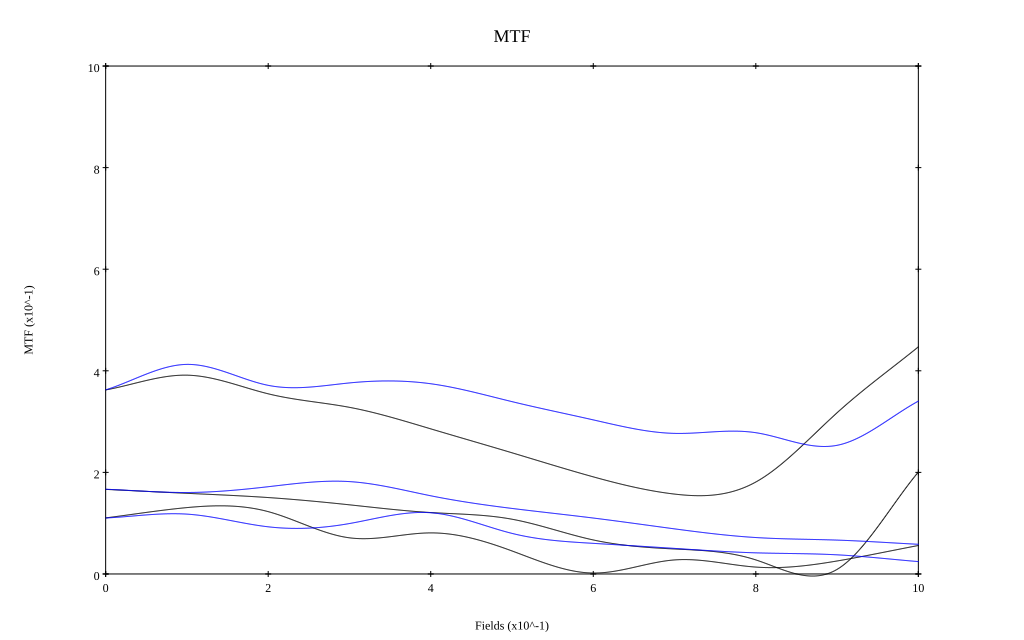

Data behind this chart, as committed beside it:
, 0, 0.1, 0.2, 0.3, 0.4, 0.5, 0.6, 0.7, 0.8, 0.9, 1
10 sag, 0.362, 0.391, 0.355, 0.328, 0.286, 0.239, 0.191, 0.157, 0.181, 0.317, 0.447
10 tan, 0.362, 0.413, 0.371, 0.376, 0.374, 0.339, 0.303, 0.277, 0.278, 0.253, 0.34
30 sag, 0.167, 0.159, 0.15, 0.136, 0.121, 0.108, 0.067, 0.049, 0.028, 0.009, 0.201
30 tan, 0.167, 0.16, 0.172, 0.182, 0.154, 0.129, 0.11, 0.089, 0.072, 0.067, 0.058
50 sag, 0.11, 0.131, 0.123, 0.071, 0.081, 0.045, 0.002, 0.028, 0.014, 0.026, 0.056
50 tan, 0.11, 0.118, 0.093, 0.099, 0.121, 0.08, 0.06, 0.05, 0.042, 0.038, 0.024
